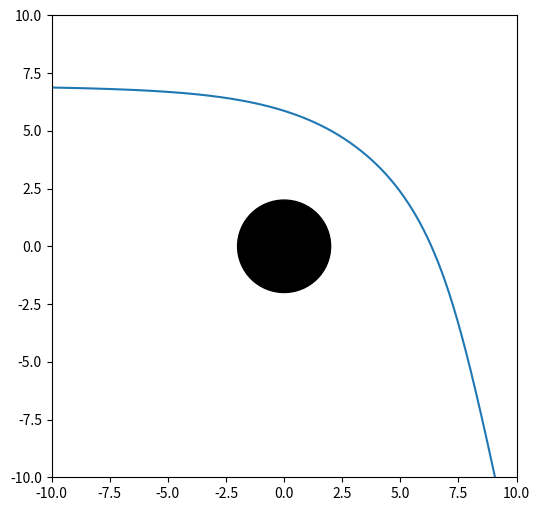

Python code for this plot:
import numpy as np
import matplotlib.pyplot as plt
from matplotlib.patches import Circle

class massive_geodesics:
    def __init__(self, b, v, M, step, max_step):
        """
        b : impact parameter
        v : velocity (when c=1)
        M : blackhole Mass
        E : energy
        L : angular momentum
        r_crtical : critical distance

        """
        if v >= 1:
            raise ValueError("The speed of a particle should not exceed the speed of light")

        self.gamma = 1 / np.sqrt(1 - v ** 2)
        self.E = self.gamma
        self.L = -self.gamma * b * v

        self.central_mass = M

        self.direction = -1

        self.r = 50
        self.phi = np.pi - np.arcsin(b / self.r)

        self.r_critical = self._critical_radius(M)

        self.x_positions = [] 
        self.y_positions = []

        self.step = step
        self.max_step = max_step
        
        self._run_trajectory()

    def get_cartesian(self):
        x = self.r * np.cos(self.phi)
        y = self.r * np.sin(self.phi)

        return x, y
    
    # 三次多項式係數
    
    def _critical_radius(self, M):
        a = 2 * M * self.L ** 2
        b = - self.L ** 2
        c = 2 * M
        d = self.E ** 2 - 1
    
        coeffs = [d, c, b, a]

        roots = np.roots(coeffs)
        real_roots = roots[np.isreal(roots)]

        return np.max(np.real(real_roots)).item() # turning point

    def in_critical(self,r):
        return r < self.r_critical
    
    def _run_trajectory(self):
        total_step = 0
        step = self.step
        max_step = self.max_step

        while (self.r <= 50) and (total_step < max_step) and (self.r >= 2 * self.central_mass):
            dr = np.sqrt(np.abs(self.E ** 2 - (1 - 2 * self.central_mass / self.r) * (1 + (self.L ** 2) / (self.r ** 2) ))) * step

            dphi = self.L / self.r ** 2 * step

            if self.in_critical(self.r - dr):
                self.direction = +1

            self.r += self.direction * dr

            self.phi += dphi

            self.phi = (self.phi + np.pi) % (2 * np.pi) - np.pi 

            x, y = self.get_cartesian()

            self.x_positions.append(x)
            self.y_positions.append(y)

            total_step += 1

fig, ax = plt.subplots(figsize = (6, 6))

ax.set_xlim(-10, 10)
ax.set_ylim(-10, 10)

# all parameters
M = 1
step = 0.01
max_step = int(1e4)
r = 2 * M


circle = Circle((0, 0), r, color = "black")

test = massive_geodesics(7, 0.9, M, step = step, max_step = max_step)

ax.add_patch(circle)
ax.plot(test.x_positions, test.y_positions, color = "#1f77b4")

plt.savefig("test_massive.png")
